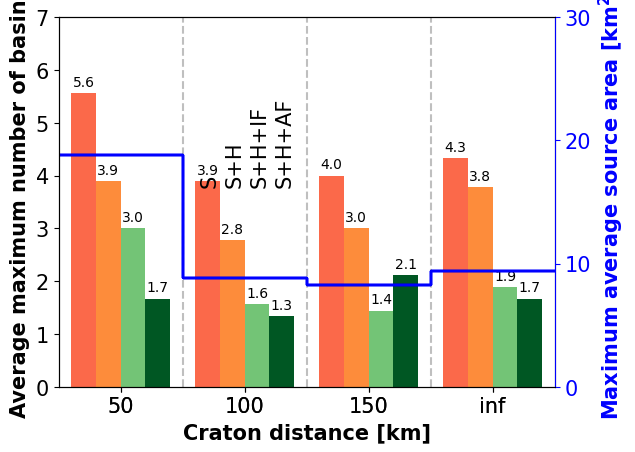

Source code (Python):
import numpy as np
import matplotlib.pyplot as plt
import matplotlib.axes as Axes
plt.rcParams["font.family"] = "Arial"
from matplotlib import rc
rc("xtick", labelsize= 15)
#rc("pdf", fonttype=42)
rc("font", size=15)
rc("axes", titlesize=25, labelsize=15)
rc("legend", fontsize=10)
#print (plt.rcParams.keys())

output_name = "5o_fixed_sourcearea_hightrescomplete_"


# The average of the maximum source area [km2]
average_source_area = [
18.79,18.79,18.79,18.79,
8.83,8.83,8.83,8.83,
8.27,8.27,8.27,8.27,
9.421293,9.421293,9.421293,9.421293
]

# The max of the average source area [km2]
max_average_source_area = [
18.10,18.10,18.10,18.10,
7.92,7.92,7.92,7.92,
6.82,6.82,6.82,6.82,
8.251289,8.251289,8.251289,8.251289,
]

# Analysis at every 0.5 My
fav_basins = [
[5.56,3.89,3.0,1.67,3.89,2.78,1.56,1.33,4.0,3.0,1.44,2.11,4.33,3.78,1.89,1.667],
[5.56,3.89,3.0,1.67,3.89,2.78,1.56,1.33,4.0,3.0,1.44,2.11,4.33,3.78,1.89,1.667],
[5.56,3.89,3.0,1.67,3.89,2.78,1.56,1.33,4.0,3.0,1.44,2.11,4.33,3.78,1.89,1.667],
[5.56,3.89,3.0,1.67,3.89,2.78,1.56,1.33,4.0,3.0,1.44,2.11,4.33,3.78,1.89,1.667],
[5.56,3.89,3.0,1.67,3.89,2.78,1.56,1.33,4.0,3.0,1.44,2.11,4.33,3.78,1.89,1.667],
[5.56,3.89,3.0,1.67,3.89,2.78,1.56,1.33,4.0,3.0,1.44,2.11,4.33,3.78,1.89,1.667],
[5.56,3.89,3.0,1.67,3.89,2.78,1.56,1.33,4.0,3.0,1.44,2.11,4.33,3.78,1.89,1.667],
[5.56,3.89,3.0,1.67,3.89,2.78,1.56,1.33,4.0,3.0,1.44,2.11,4.33,3.78,1.89,1.667],
[5.56,3.89,3.0,1.67,3.89,2.78,1.56,1.33,4.0,3.0,1.44,2.11,4.33,3.78,1.89,1.667],
]

# Analysis at every 2.5 My
#fav_basins = [
#[4.89,3.56,2.0,1.0,3.22,1.89,1.11,0.78,3.67,2.67,1.33,1.11,3.56,2.67,1.78,1.0],
#[4.89,3.56,2.0,1.0,3.22,1.89,1.11,0.78,3.67,2.67,1.33,1.11,3.56,2.67,1.78,1.0],
#[4.89,3.56,2.0,1.0,3.22,1.89,1.11,0.78,3.67,2.67,1.33,1.11,3.56,2.67,1.78,1.0],
#[4.89,3.56,2.0,1.0,3.22,1.89,1.11,0.78,3.67,2.67,1.33,1.11,3.56,2.67,1.78,1.0],
#[4.89,3.56,2.0,1.0,3.22,1.89,1.11,0.78,3.67,2.67,1.33,1.11,3.56,2.67,1.78,1.0],
#[4.89,3.56,2.0,1.0,3.22,1.89,1.11,0.78,3.67,2.67,1.33,1.11,3.56,2.67,1.78,1.0],
#[4.89,3.56,2.0,1.0,3.22,1.89,1.11,0.78,3.67,2.67,1.33,1.11,3.56,2.67,1.78,1.0],
#[4.89,3.56,2.0,1.0,3.22,1.89,1.11,0.78,3.67,2.67,1.33,1.11,3.56,2.67,1.78,1.0],
#[4.89,3.56,2.0,1.0,3.22,1.89,1.11,0.78,3.67,2.67,1.33,1.11,3.56,2.67,1.78,1.0],
#]

# Old pp without python scripts (for craton runs including after OS):
#fav_basins = [
#[4,3,1,1,3,2,2,1,2,2,0,1,3,1,1,1],
#[5,3,2,1,4,1,1,1,3,2,1,1,4,2,2,0],
#[5,4,2,2,3,2,1,1,3,3,0,1,2,2,2,0],
#[3,3,2,2,3,1,0,0,2,2,1,1,2,2,1,1],
#[5,3,2,2,4,4,2,1,4,3,0,2,4,2,0,1],
#[5,3,2,1,2,2,0,1,3,3,1,1,5,2,1,1],
#[5,4,2,1,3,3,2,1,3,2,1,1,3,2,1,0],
#[5,3,2,1,2,1,1,0,6,4,3,2,3,3,3,0],
#[3,3,0,1,4,3,2,1,2,1,1,1,3,2,1,1],
#       ]

rift_types = ('50', '100', '150', 'inf')
columns = ('', '50', '', '', '', '100', '', '', '', '150', '', '', '', 'inf', '', '')

rift_types_locations = [2.5, 7.5, 12.5, 17.5]

rows = [
        '-1',
        '-2',
        '-3',
        '-4',
        '-5',
        '-6',
        '-7',
        '-8',
        '-9',
       ]

# Create dark green (source + host + active faults),
# green (source + host + inactive faults), orange (source + host)
# and red (source or host) color scales
colors_green = plt.cm.Greens(np.linspace(0, 0.5, len(rows)))
colors_darkgreen = plt.cm.Greens(np.linspace(0.5, 1.0, len(rows)))
colors_orange = plt.cm.Oranges(np.linspace(0, 0.5, len(rows)))
colors_red = plt.cm.Reds(np.linspace(0, 0.5, len(rows)))
n_rows = len(fav_basins)
n_cols = len(columns)
print ("Darkgreen", colors_darkgreen[7])
print ("Green", colors_green[8])

# Color for max average source area and its y-axis
color1=[0.0051932, 0.098238, 0.34984]
color2=[0.063071, 0.24709, 0.37505]
color3=[0.10684, 0.34977, 0.38455]
color4=[0.23136, 0.4262, 0.33857]
color7=[0.81169, 0.57519, 0.25257]
color8='blue'

# The x-coordinate of the bars
index = np.arange(n_cols) + 0.5
index = [1.0,2.0,3.0,4.0,6.0,7.0,8.0,9.0,11.0,12.0,13.0,14.0,16,17,18,19]

# The width of each of the bars
bar_width = 1.0

# Initialize the vertical offset for the stacked bar chart.
y_offset = np.zeros(n_cols)

# Create two subplots on top of each other
# so that we can plot two different datasets
# in one graph
fig = plt.figure()
ax = fig.add_subplot(111, label = 'bars')
ax2 = fig.add_subplot(111, label = 'source', frame_on='False', sharex=ax)

ax.autoscale(enable=False)

# Plot bars and create text labels for the table
cell_text = []
counter = [0] * 9
for row in range(n_rows):
   
    #list_colors = [colors_red[counter[0]], colors_orange[counter[1]],colors_green[counter[2]],
    #               colors_red[counter[3]], colors_orange[counter[4]],colors_darkgreen[counter[5]],
    #               colors_red[counter[6]], colors_orange[counter[7]],colors_green[counter[8]]]
    list_colors = [colors_red[8], colors_orange[8],colors_green[8],colors_darkgreen[7],
                   colors_red[8], colors_orange[8],colors_green[8],colors_darkgreen[7],
                   colors_red[8], colors_orange[8],colors_green[8],colors_darkgreen[7],
                   colors_red[8], colors_orange[8],colors_green[8],colors_darkgreen[7]]
    #ax.bar(index, np.divide(fav_basins[row],9.), bar_width, bottom=y_offset, color=list_colors, align='center',tick_label=columns)
    rects = ax.bar(index, np.divide(fav_basins[row],9.), bar_width, bottom=y_offset, color=list_colors, align='center')
    if row == 8:
      ax.bar_label(rects, padding=3, fmt='%1.1f', fontsize=10)
    y_offset = y_offset + np.divide(fav_basins[row],9.)
    cell_text.append(['%1.1f' % (x) for x in fav_basins[row]])
    for b in range(9):
      if fav_basins[row][b] > 0:
        counter[b] += 1

total_basins_average = 6
ax.set_yticks(np.arange((int(np.max(total_basins_average)+2))))
ax.set_ylim=(0,int(np.max(total_basins_average)+1))

# Plot vertical lines separating the groups of three bars
ax.plot([5.0,5.0],[0,int(np.max(total_basins_average)+1)],color='0.75',linestyle='dashed')
ax.plot([10.0,10.0],[0,int(np.max(total_basins_average)+1)],color='0.75',linestyle='dashed')
ax.plot([15.0,15.0],[0,int(np.max(total_basins_average)+1)],color='0.75',linestyle='dashed')
# and horizontal grid lines
ax.set_axisbelow(True)
#ax.grid(axis='y',color='0.75')

# y-axis labeling
ax.set_ylabel("Average maximum number of basins", weight="bold")

# The formatting of the x-axis
ax.set_xlim(0., max(index)+1.0)
ax.set_xticks(rift_types_locations)
ax.set_xticklabels(rift_types)
ax.set_xlabel("Craton distance [km]", weight="bold")

# Plot title
#plt.title('Number of favorable basins per ICRD')

# Label the colors
#ax.text(6.0,1.2,'source',rotation='vertical',ha='center',fontsize=15)
#ax.text(7.0,1.2,'source and host',rotation='vertical',ha='center',fontsize=15)
#ax.text(8.0,1.2,'source, host, inactive fault',rotation='vertical',ha='center',fontsize=15)
#ax.text(9.0,1.2,'source, host, active fault',rotation='vertical',ha='center',fontsize=15)
ax.text(6.1,3.85,'S',rotation='vertical',ha='center',fontsize=15)
ax.text(7.1,3.85,'S+H',rotation='vertical',ha='center',fontsize=15)
ax.text(8.1,3.85,'S+H+IF',rotation='vertical',ha='center',fontsize=15)
ax.text(9.1,3.85,'S+H+AF',rotation='vertical',ha='center',fontsize=15)
#ax.legend(loc='upper left', ncol=1)

# Second subplot
# Transparent background
ax2.patch.set_facecolor('None')
ax2.set_ylabel("Maximum average source area [km$\mathbf{^2}$]", color=color8, weight="bold")
ax2.yaxis.tick_right()
ax2.yaxis.set_label_position('right') 
ax2.tick_params(axis='y', color=color8, labelcolor=color8)
ax2.spines['right'].set_color(color8)
ax2.set_ylim(0,30)
ax2.set_yticks([0,10,20,30])

# Plot line indicating the average maximum source area per rift type
max_source_area_array = np.array(average_source_area)
#max_source_area_array = np.array(max_average_source_area)
max_source = max_source_area_array.max()
min_source = max_source_area_array.min()
# Create a second set of x-coordinates such that the line is
# constant over each set of three bars and then jumps
index_2 = [0, 1.5, 3, 5.0,
           5.0, 6.5, 7, 10.0, 
           10.0, 11.5, 13,15.0,
           15.0, 16.5, 18,20.0]
for column in range(n_cols): 
    ax2.plot(index_2, average_source_area,color=color8)
#    ax2.plot(index_2, max_average_source_area,color=color8)

field = 'traffic_light'
fig.savefig(output_name + '_CERI_' + field + '.png',bbox_inches='tight', dpi=300)    
print ('Figure in ', output_name + '_CERI_' + field + '.png')
